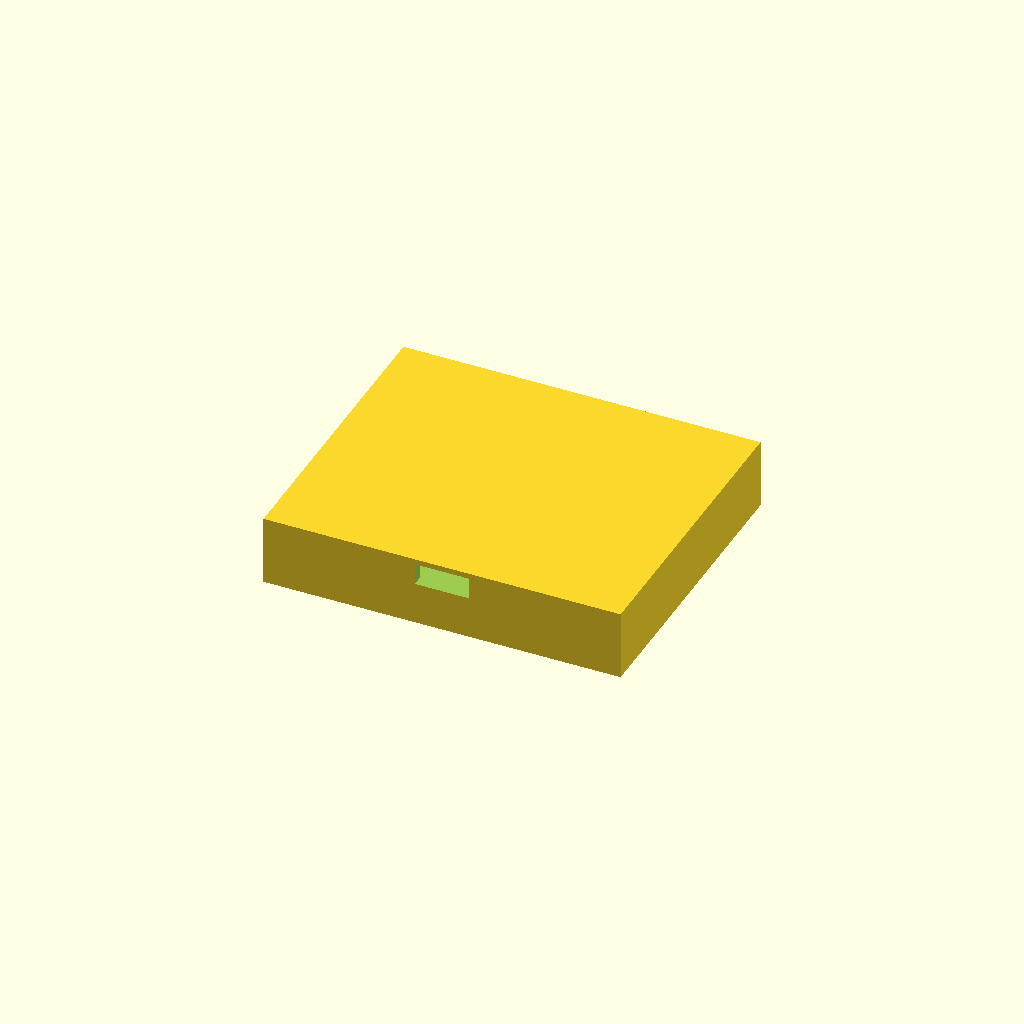
Cell 1 — every parameter at its default value.
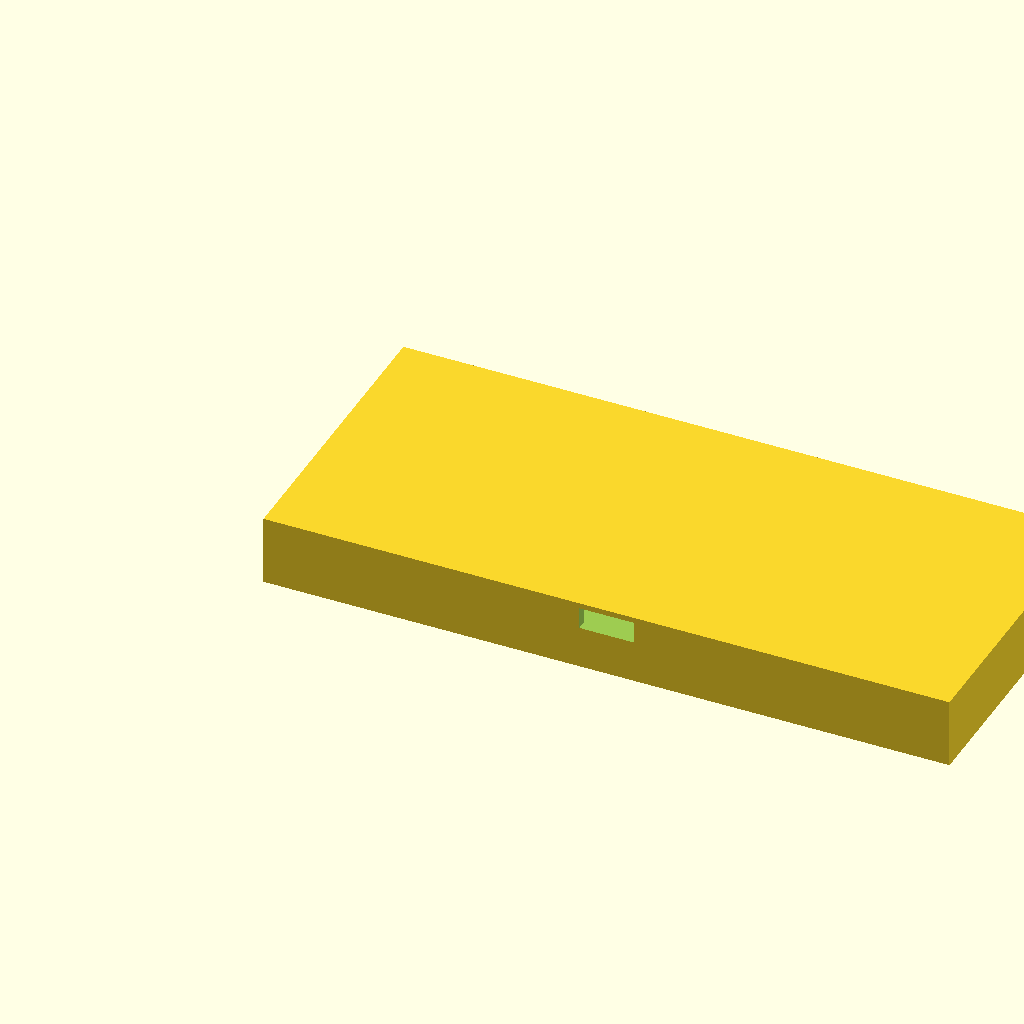
Cell 2: battery_x = 121 (everything else at default).
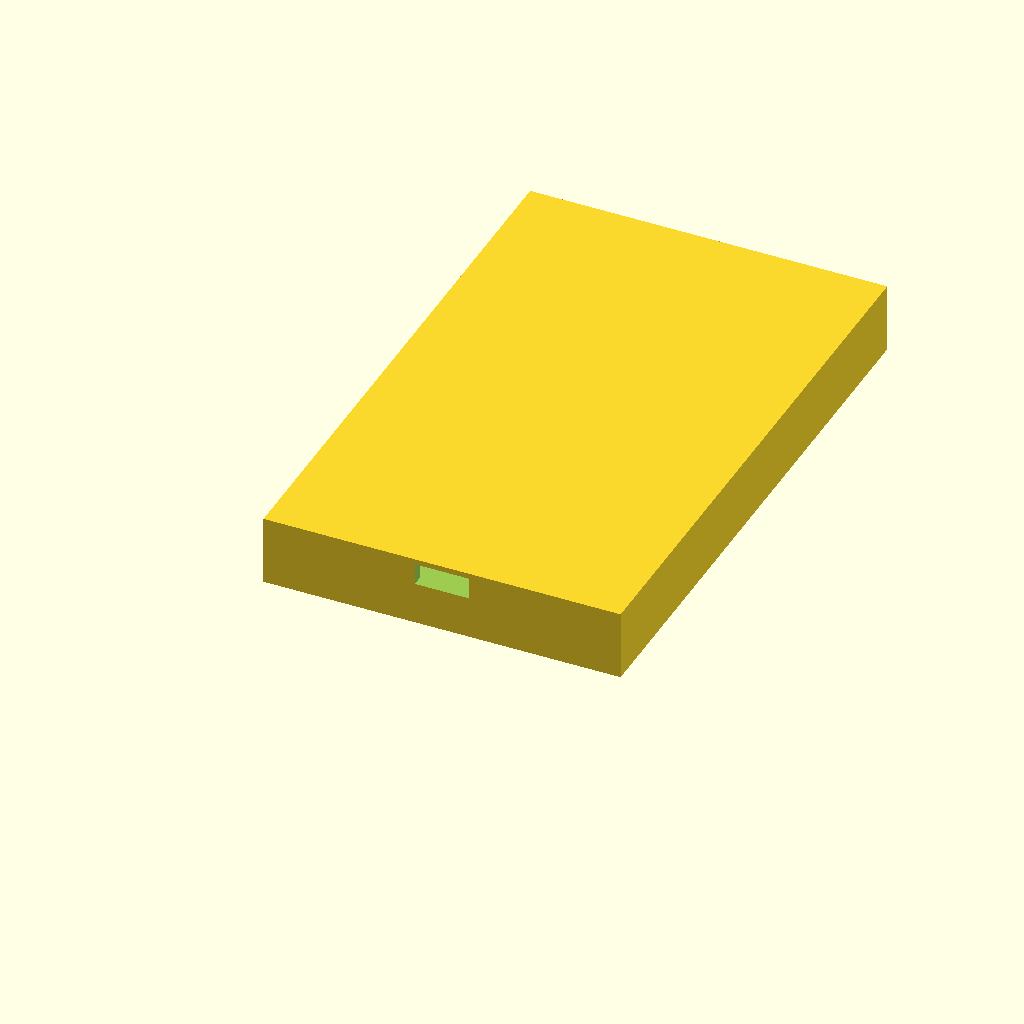
Cell 3: battery_y = 100 (everything else at default).
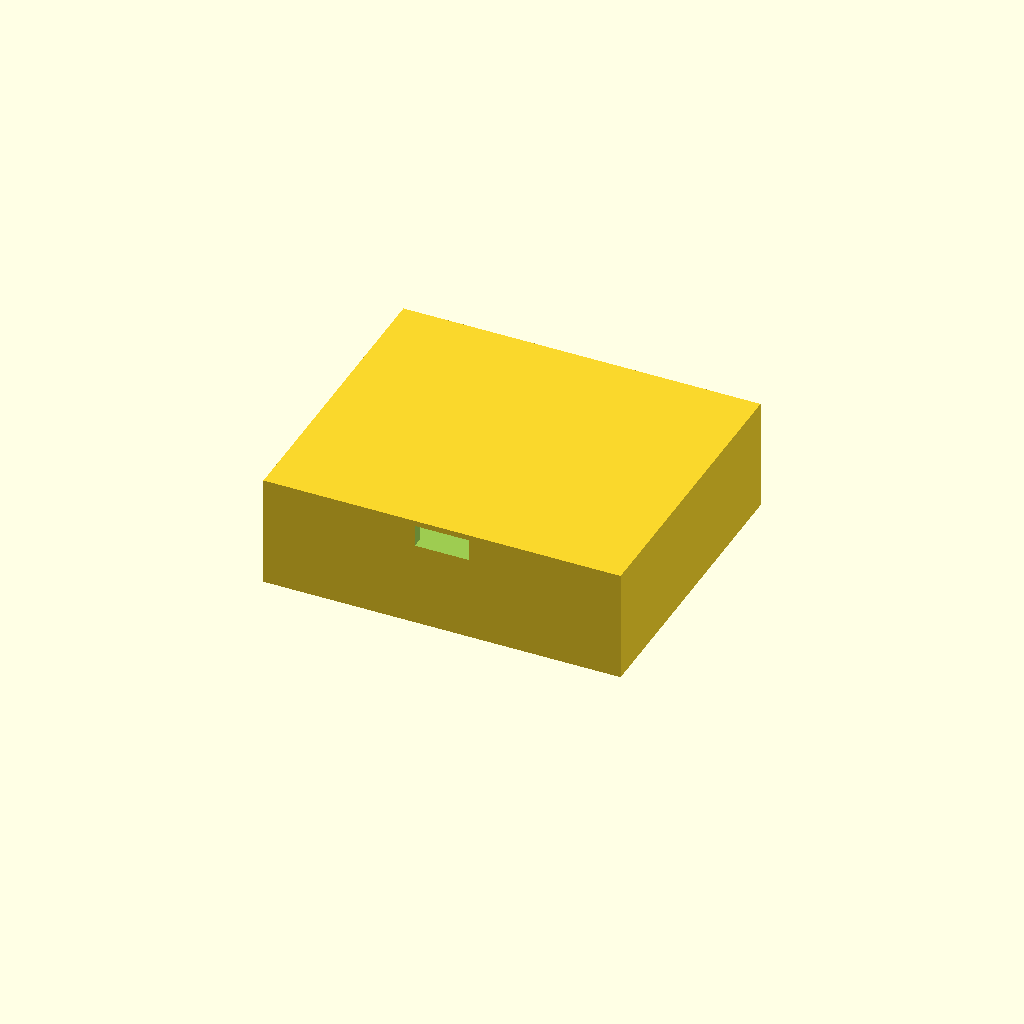
Cell 4 — battery_z set to 15.6, the other parameters unchanged.
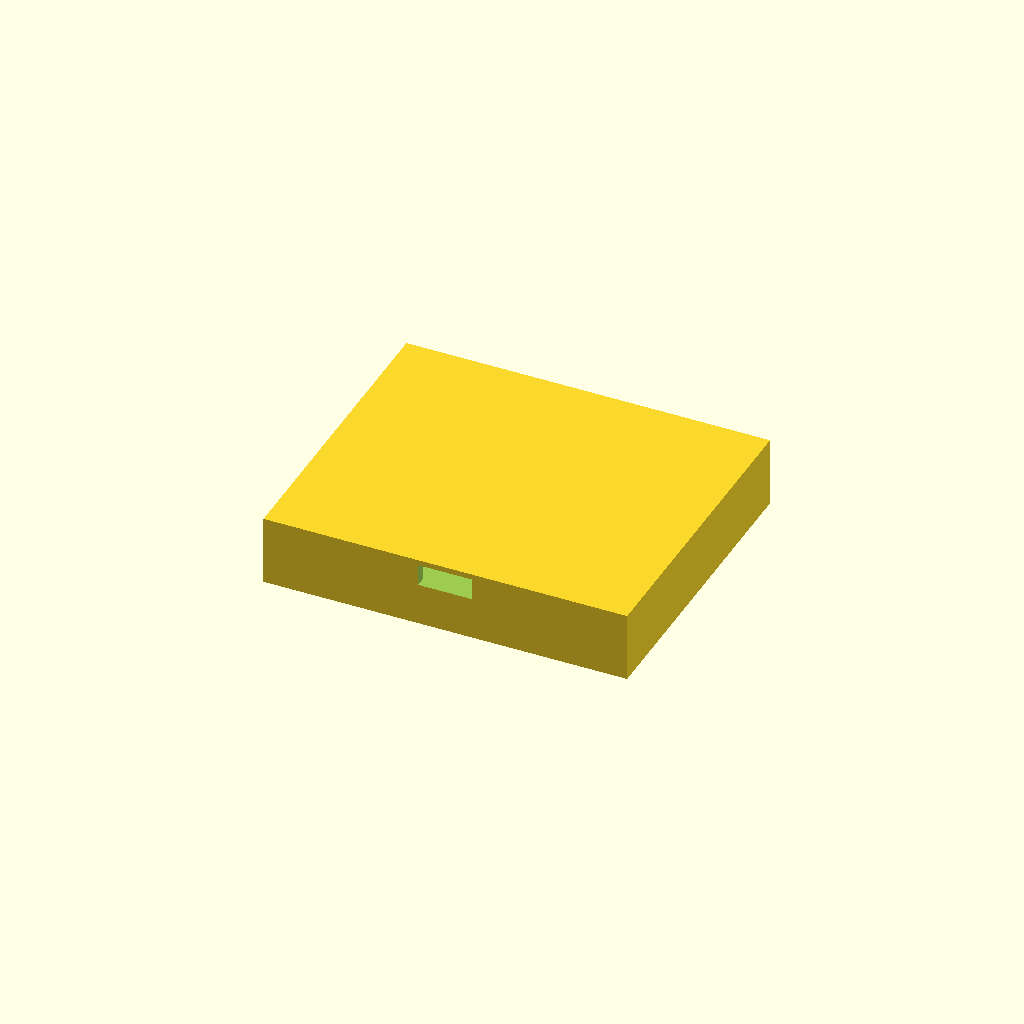
Cell 5: clearance = 1.2 (everything else at default).
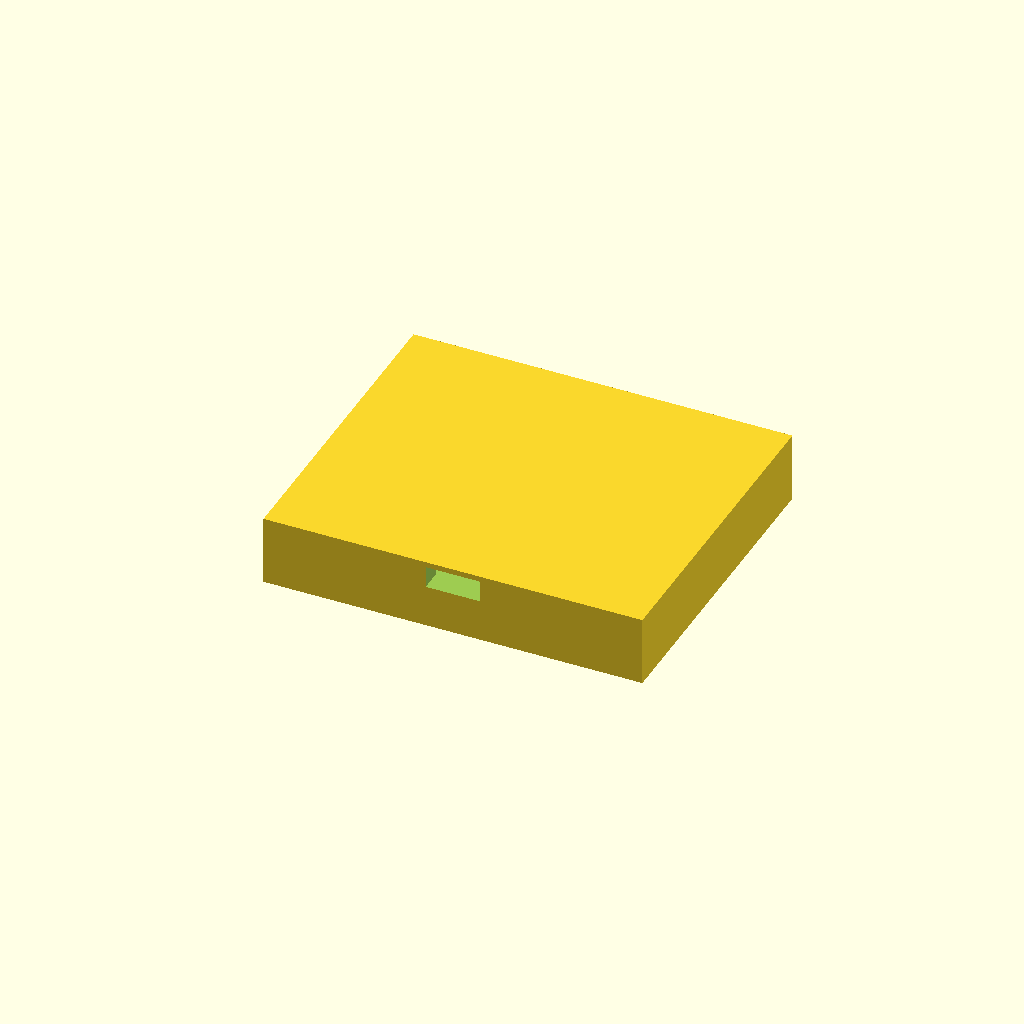
Cell 6: the same model with wall = 4.
All cells are drawn from one camera (rotation 55°, 0°, 25°, orthographic, colour scheme Cornfield), so only the parameter changes between them.
The OpenSCAD source (casing/lipo-battery.scad):
// PKCell LP-785060-J LiPo holder
// Battery size: 60.5 x 50 x 7.8 mm

battery_x = 60.5;
battery_y = 50;
battery_z = 7.8;

clearance = 0.6;
wall = 2.0;
floor = 2.0;

holder_x = battery_x + clearance*2 + wall*2;
holder_y = battery_y + clearance*2 + wall*2;
holder_z = battery_z + floor + 3;

difference() {

    // Outer shell
    cube([holder_x, holder_y, holder_z], center=false);

    // Battery cavity
    translate([wall, wall, floor])
        cube([
            battery_x + clearance*2,
            battery_y + clearance*2,
            battery_z + 0.5
        ], center=false);

    // Cable exit notch
    translate([
        holder_x/2 - 5,
        -0.1,
        floor + battery_z - 2
    ])
    cube([10, wall + 0.2, 4], center=false);
}
Customizer parameters (derived from the source; name, type, default, range or options):
battery_x: number, default 60.5
battery_y: number, default 50
battery_z: number, default 7.8
clearance: number, default 0.6
wall: number, default 2
floor: number, default 2
